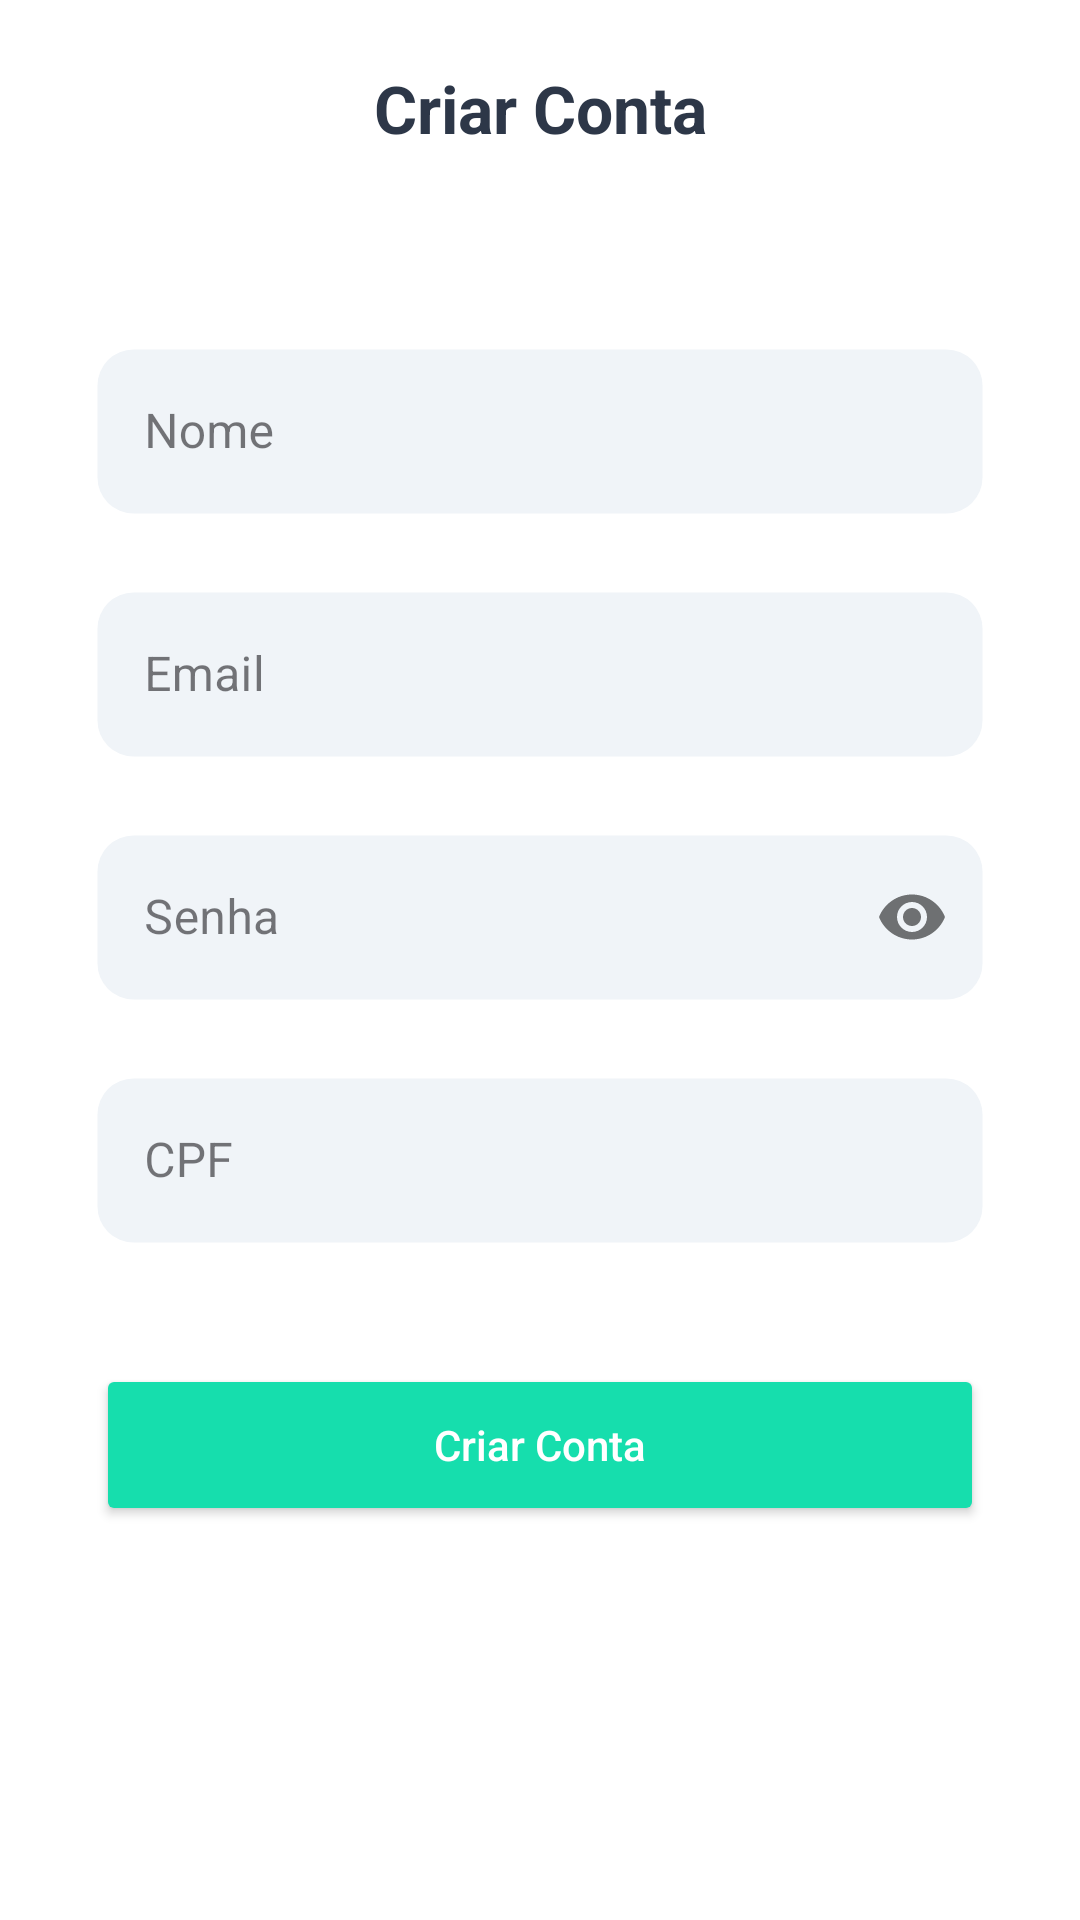

Reconstruct the res/layout file that produces this screen, plus the resources it refers to.
<!-- AndroidManifest.xml: application theme Theme.VitaLogs -->
<!-- res/layout/activity_create_account.xml -->
<?xml version="1.0" encoding="utf-8"?>
<androidx.constraintlayout.widget.ConstraintLayout
    xmlns:android="http://schemas.android.com/apk/res/android"
    xmlns:app="http://schemas.android.com/apk/res-auto"
    xmlns:tools="http://schemas.android.com/tools"
    android:id="@+id/main"
    android:layout_width="match_parent"
    android:layout_height="match_parent"
    android:background="@color/white"
    tools:context=".CreateAccount_Activity">

    <ImageView
        android:id="@+id/btn_return"
        android:layout_width="40dp"
        android:layout_height="40dp"
        android:src="@drawable/left_arrow"
        android:padding="8dp"
        android:layout_marginStart="16dp"
        android:layout_marginTop="16dp"
        app:layout_constraintStart_toStartOf="parent"
        app:layout_constraintTop_toTopOf="parent"
        android:contentDescription="Voltar"/>

    <TextView
        android:id="@+id/txt_CreateAccountTitle"
        android:layout_width="wrap_content"
        android:layout_height="wrap_content"
        android:text="Criar Conta"
        android:textSize="22sp"
        android:textColor="@color/dark_text"
        android:textStyle="bold"
        app:layout_constraintStart_toStartOf="parent"
        app:layout_constraintEnd_toEndOf="parent"
        app:layout_constraintTop_toTopOf="@+id/btn_return"
        app:layout_constraintBottom_toBottomOf="@+id/btn_return"/>

    <com.google.android.material.textfield.TextInputLayout
        android:id="@+id/nameInputLayout"
        android:layout_width="0dp"
        android:layout_height="wrap_content"
        android:layout_marginTop="60dp"
        android:layout_marginHorizontal="32dp"
        app:boxStrokeWidth="0dp"
        app:boxStrokeWidthFocused="0dp"
        app:layout_constraintTop_toBottomOf="@+id/txt_CreateAccountTitle"
        app:layout_constraintStart_toStartOf="parent"
        app:layout_constraintEnd_toEndOf="parent">

        <com.google.android.material.textfield.TextInputEditText
            android:id="@+id/et_Name"
            android:layout_width="match_parent"
            android:layout_height="wrap_content"
            android:hint="Nome"
            android:inputType="textPersonName"
            android:background="@drawable/custom_input_bg"/>
    </com.google.android.material.textfield.TextInputLayout>

    <com.google.android.material.textfield.TextInputLayout
        android:id="@+id/emailInputLayout"
        android:layout_width="0dp"
        android:layout_height="wrap_content"
        android:layout_marginTop="20dp"
        app:boxStrokeWidth="0dp"
        app:boxStrokeWidthFocused="0dp"
        app:layout_constraintTop_toBottomOf="@+id/nameInputLayout"
        app:layout_constraintStart_toStartOf="@+id/nameInputLayout"
        app:layout_constraintEnd_toEndOf="@+id/nameInputLayout">

        <com.google.android.material.textfield.TextInputEditText
            android:id="@+id/et_Email"
            android:layout_width="match_parent"
            android:layout_height="wrap_content"
            android:hint="Email"
            android:inputType="textEmailAddress"
            android:background="@drawable/custom_input_bg"/>
    </com.google.android.material.textfield.TextInputLayout>

    <com.google.android.material.textfield.TextInputLayout
        android:id="@+id/passwordInputLayout"
        android:layout_width="0dp"
        android:layout_height="wrap_content"
        android:layout_marginTop="20dp"
        app:boxStrokeWidth="0dp"
        app:boxStrokeWidthFocused="0dp"
        app:passwordToggleEnabled="true"
        app:layout_constraintTop_toBottomOf="@+id/emailInputLayout"
        app:layout_constraintStart_toStartOf="@+id/emailInputLayout"
        app:layout_constraintEnd_toEndOf="@+id/emailInputLayout">

        <com.google.android.material.textfield.TextInputEditText
            android:id="@+id/et_Password"
            android:layout_width="match_parent"
            android:layout_height="wrap_content"
            android:hint="Senha"
            android:inputType="textPassword"
            android:background="@drawable/custom_input_bg"/>
    </com.google.android.material.textfield.TextInputLayout>

    <com.google.android.material.textfield.TextInputLayout
        android:id="@+id/cpfInputLayout"
        android:layout_width="0dp"
        android:layout_height="wrap_content"
        android:layout_marginTop="20dp"
        app:boxStrokeWidth="0dp"
        app:boxStrokeWidthFocused="0dp"
        app:layout_constraintTop_toBottomOf="@+id/passwordInputLayout"
        app:layout_constraintStart_toStartOf="@+id/passwordInputLayout"
        app:layout_constraintEnd_toEndOf="@+id/passwordInputLayout">

        <com.google.android.material.textfield.TextInputEditText
            android:id="@+id/et_Cpf"
            android:layout_width="match_parent"
            android:layout_height="wrap_content"
            android:hint="CPF"
            android:inputType="number"
            android:background="@drawable/custom_input_bg"/>
    </com.google.android.material.textfield.TextInputLayout>


    <Button
        android:id="@+id/btn_CreateAccount"
        android:layout_width="0dp"
        android:layout_height="54dp"
        android:text="Criar Conta"
        android:backgroundTint="@color/brand_green"
        android:textColor="@color/white"
        android:textAllCaps="false"
        android:layout_marginTop="40dp"
        app:cornerRadius="12dp"
        app:layout_constraintTop_toBottomOf="@+id/cpfInputLayout"
        app:layout_constraintStart_toStartOf="@+id/cpfInputLayout"
        app:layout_constraintEnd_toEndOf="@+id/cpfInputLayout"/>

    <ProgressBar
        android:id="@+id/progressBar"
        android:layout_width="wrap_content"
        android:layout_height="wrap_content"
        android:visibility="gone"
        app:layout_constraintTop_toTopOf="parent"
        app:layout_constraintBottom_toBottomOf="parent"
        app:layout_constraintStart_toStartOf="parent"
        app:layout_constraintEnd_toEndOf="parent"
        tools:visibility="visible"/>

</androidx.constraintlayout.widget.ConstraintLayout>
<!-- resources referenced by this layout -->
<resources>
  <color name="brand_green">#16DEAD</color>
  <color name="dark_text">#2D3748</color>
  <color name="white">#FFFFFFFF</color>
  <!-- drawable custom_input_bg (drawable) -->
  <?xml version="1.0" encoding="utf-8"?>
  <shape xmlns:android="http://schemas.android.com/apk/res/android">
      <solid android:color="@color/light_gray_background" />
      <corners android:radius="12dp" />
      <stroke android:width="1dp" android:color="@android:color/transparent" />
  </shape>
  <style name="Theme.VitaLogs" parent="Theme.Material3.Light.NoActionBar">
  
          <item name="colorPrimary">@color/brand_green</item>
          <item name="colorPrimaryVariant">@color/brand_green_dark</item>
          <item name="colorOnPrimary">@color/white</item>
  
          <item name="android:statusBarColor" tools:targetApi="l">?attr/colorPrimaryVariant</item>
  
          <item name="android:windowBackground">@color/white</item>
  
          <item name="textInputStyle">@style/Widget.App.TextInputLayout</item>
      </style>
  <color name="light_gray_background">#F0F4F8</color>
  <color name="brand_green_dark">#0F998E</color>
  <style name="Widget.App.TextInputLayout" parent="Widget.MaterialComponents.TextInputLayout.OutlinedBox">
          <item name="boxStrokeWidth">0dp</item>
          <item name="boxStrokeWidthFocused">0dp</item>
      </style>
</resources>
